Labelled photos from "RLD_Dataset_Split", an image-classification folder in kevoctavian/ProgramRLD. The possible labels are: bacterial blight, healthy, rice blast, tungro.

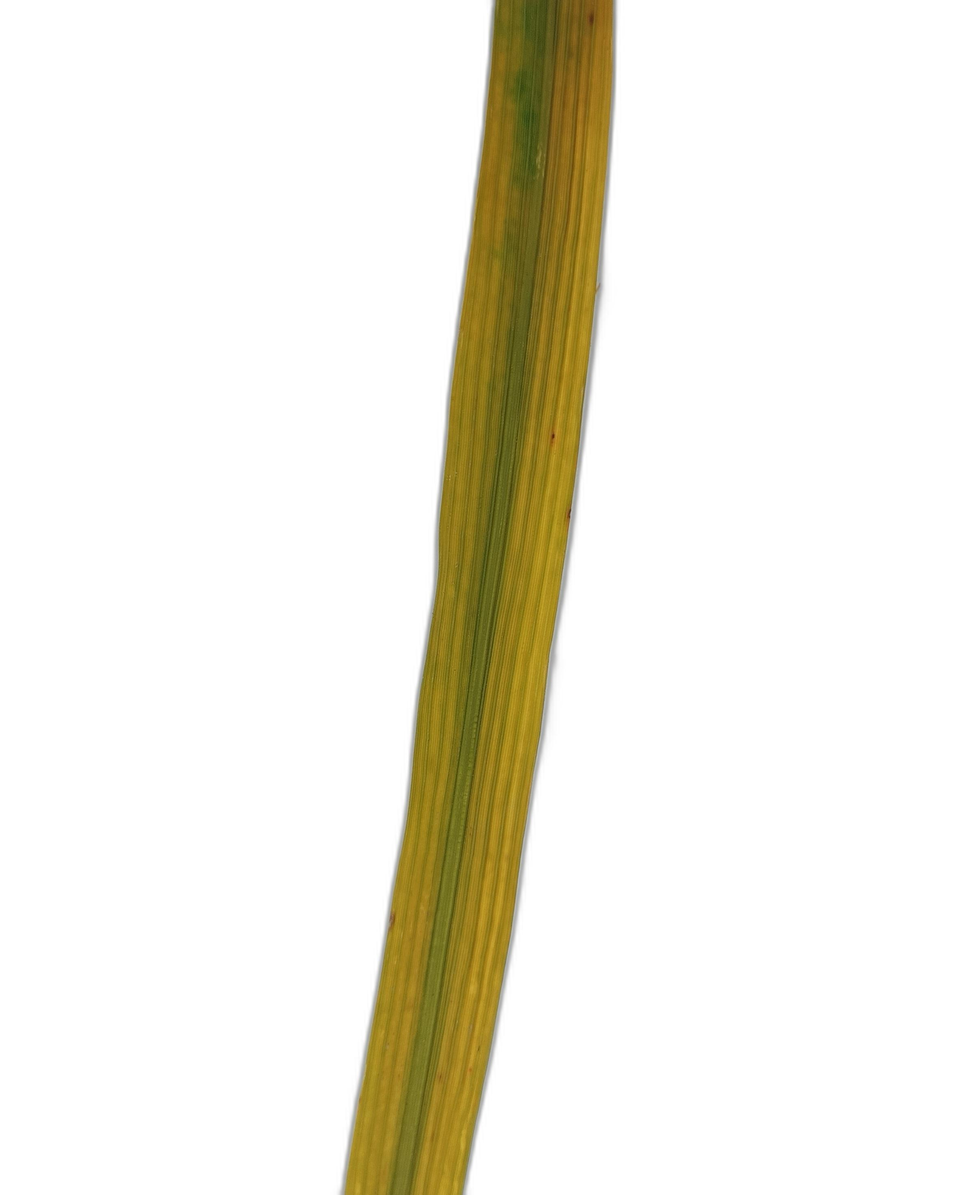
Label: tungro

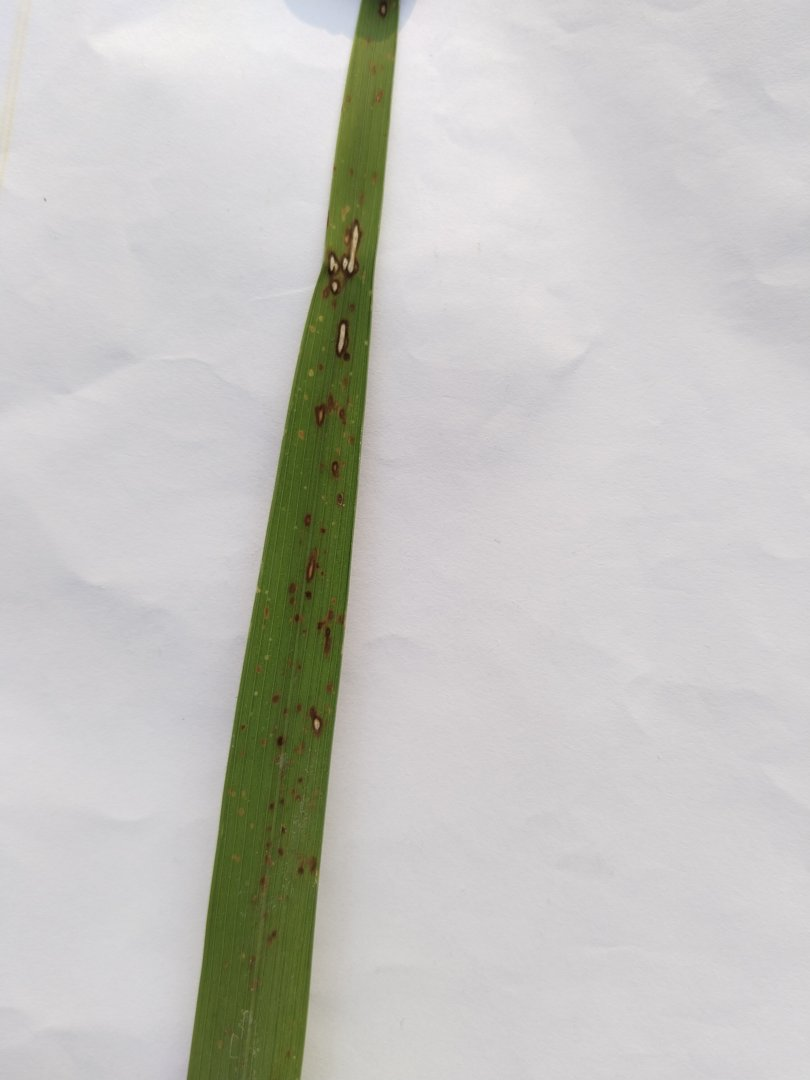
Label: rice blast

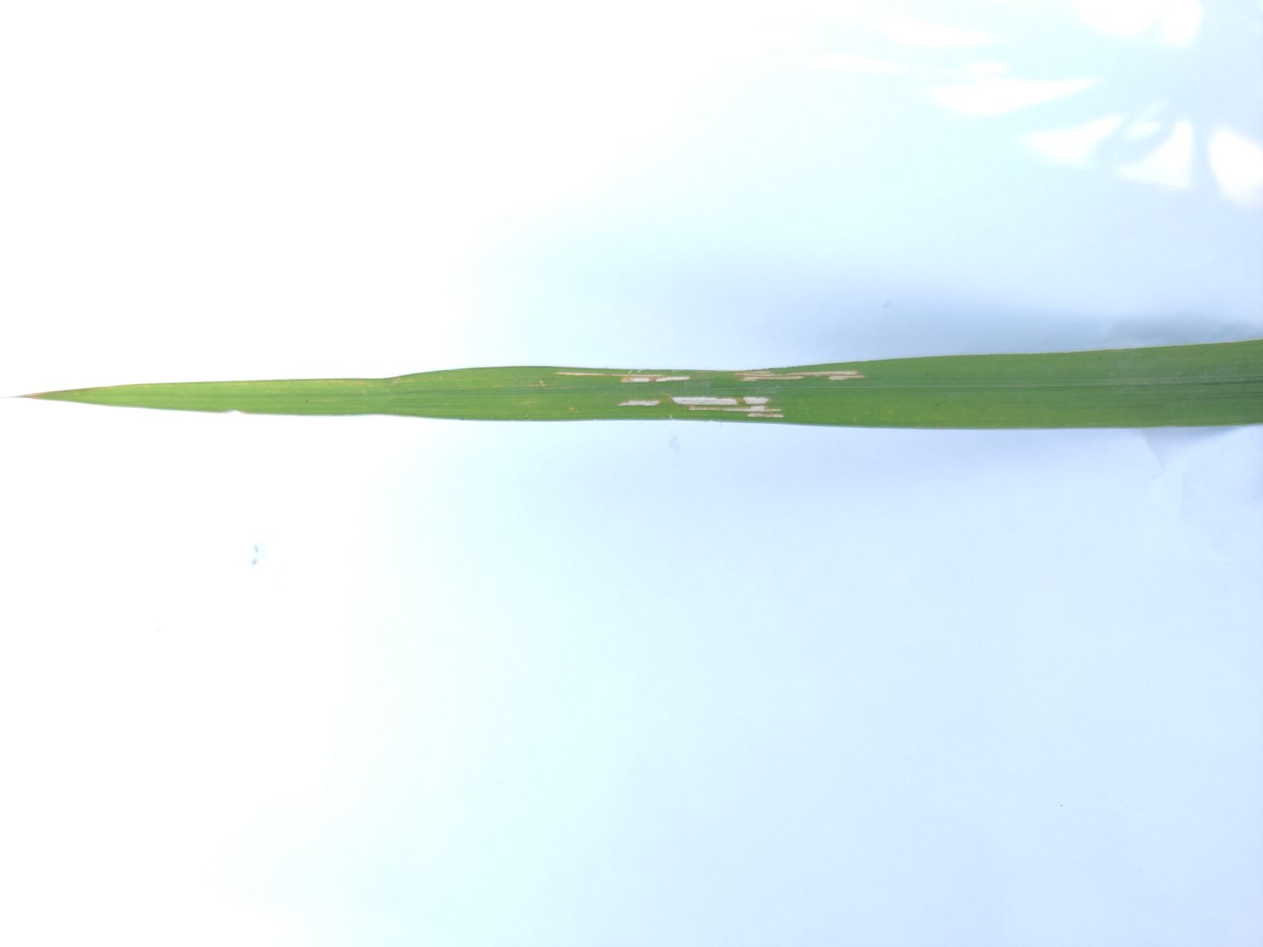
Label: bacterial blight

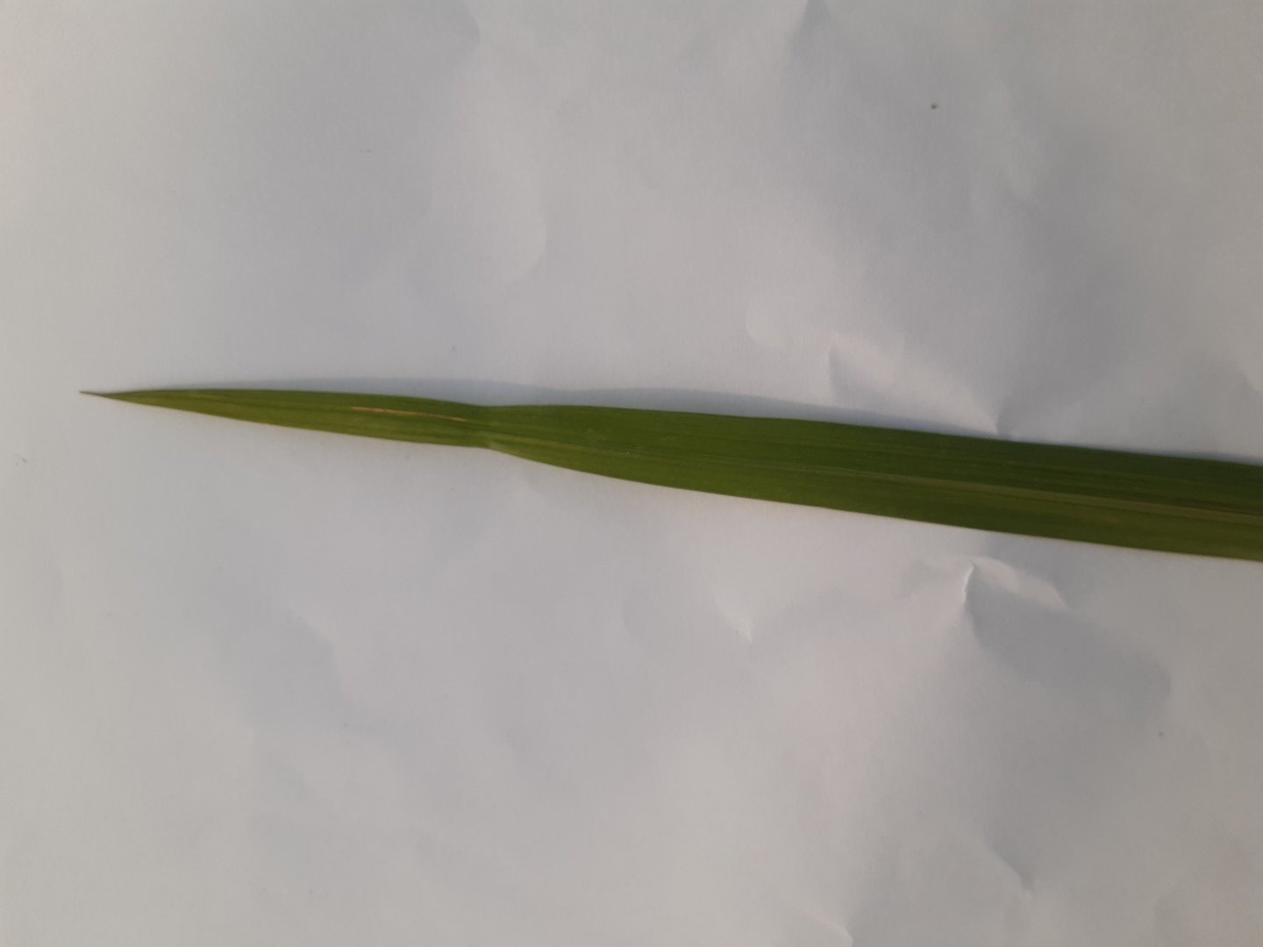
Label: healthy

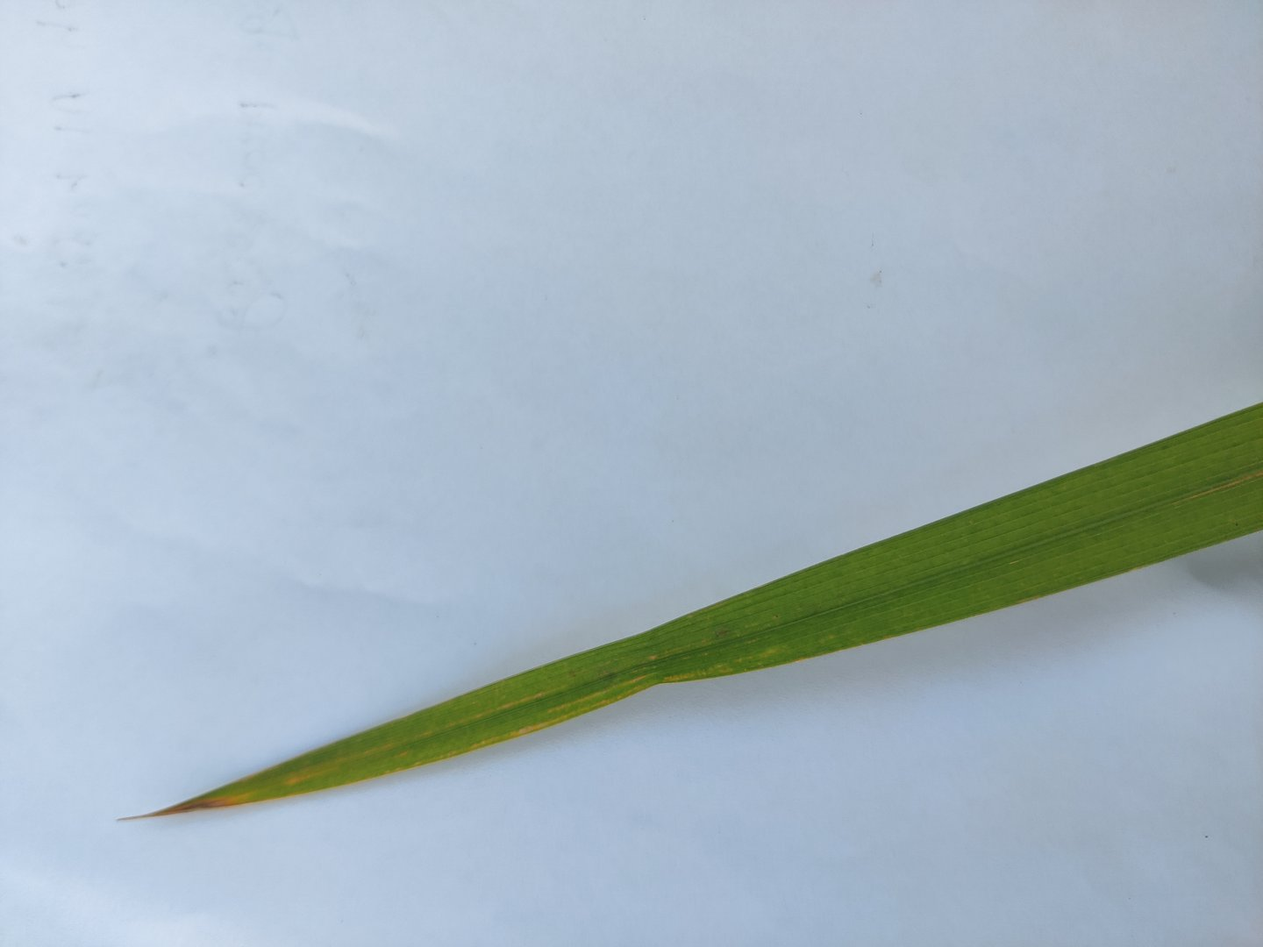
Label: rice blast

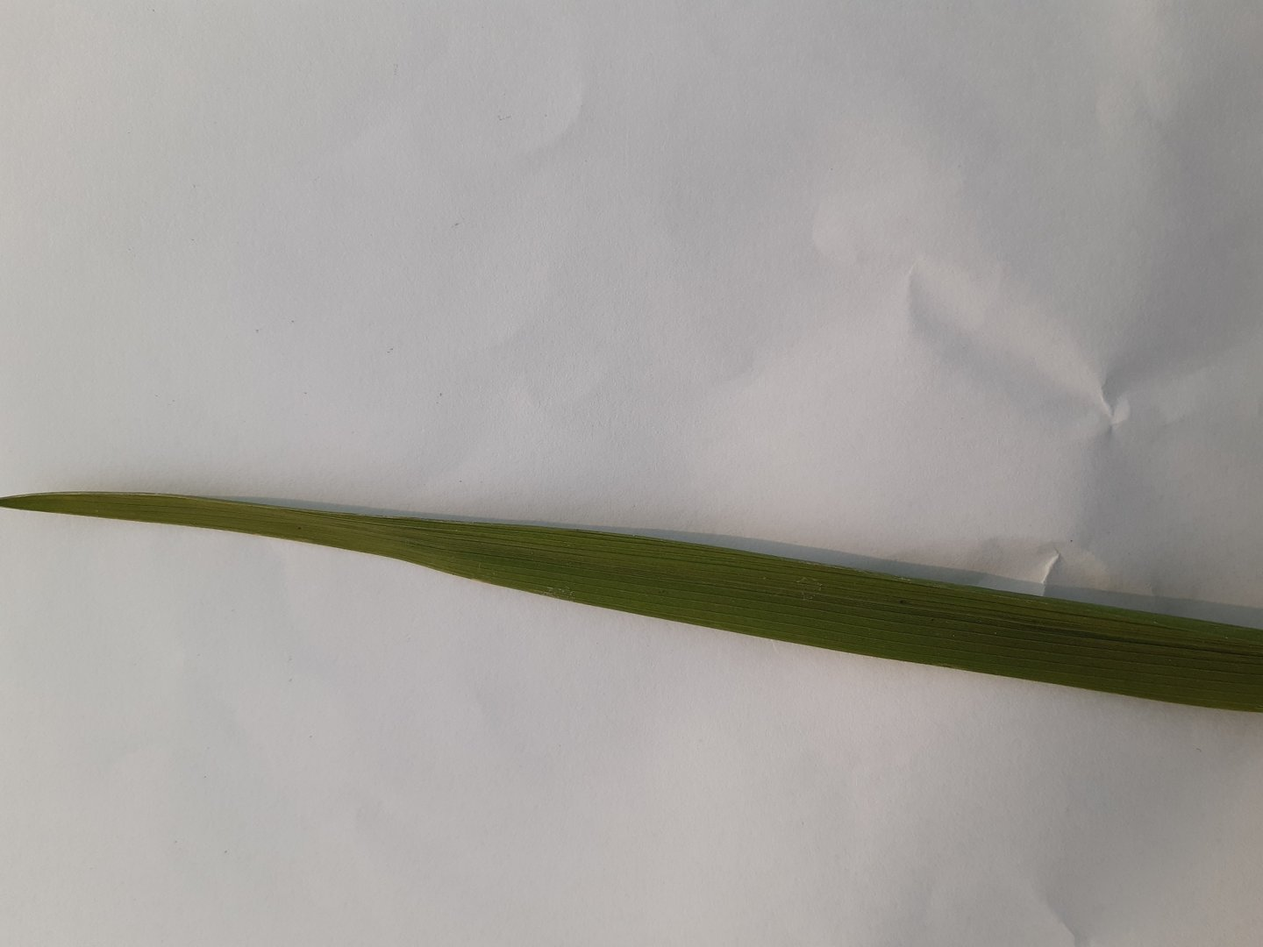
Label: healthy
